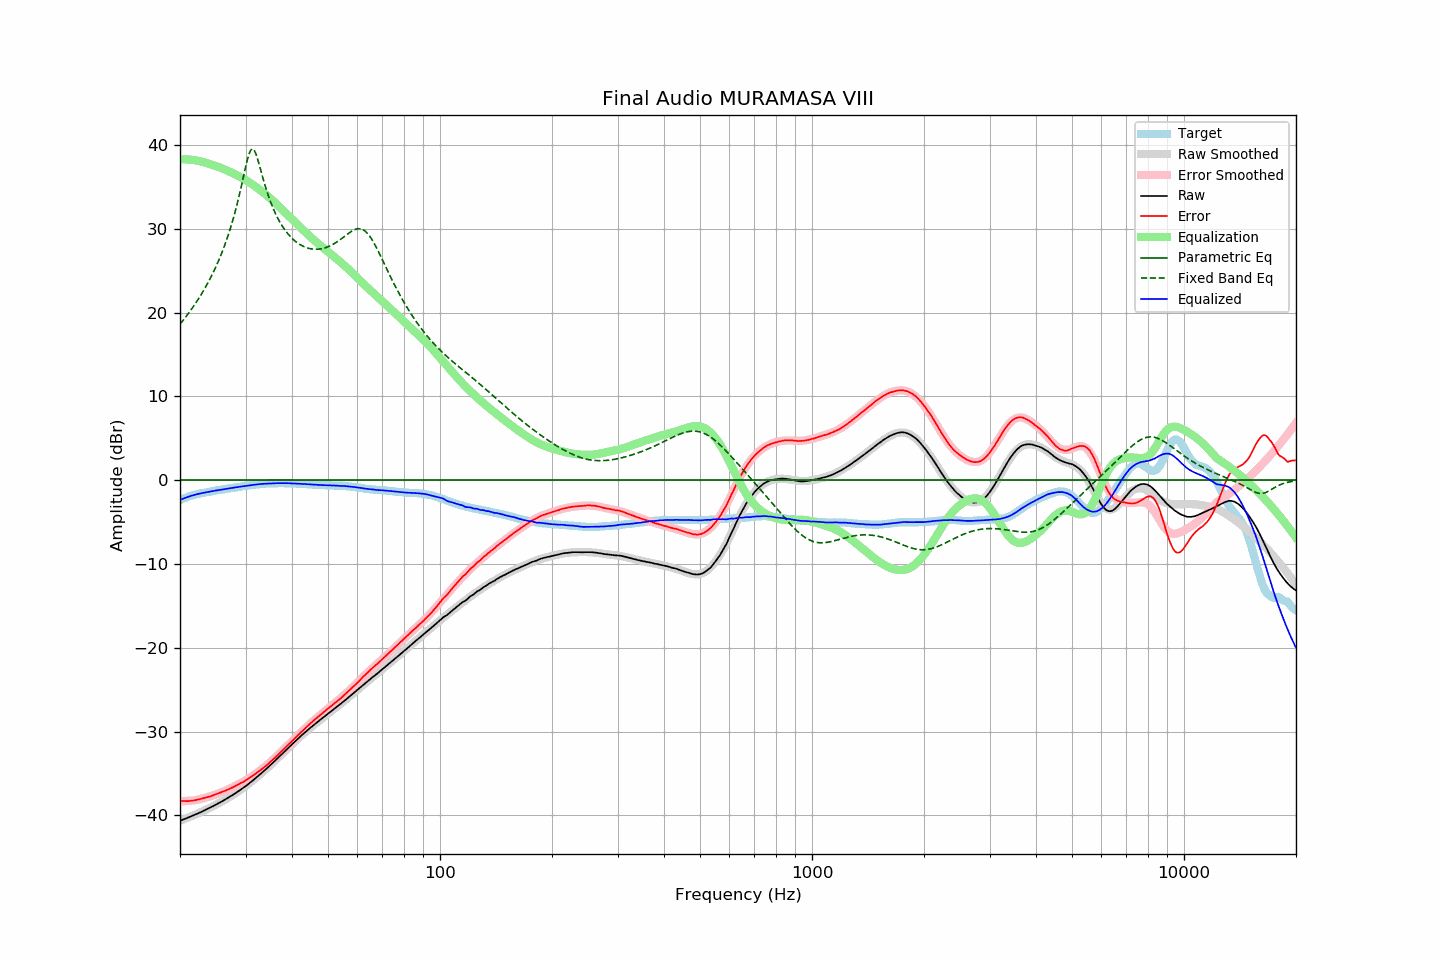

The table this chart was drawn from, first rows:
frequency, raw, error, smoothed, error_smoothed, equalization, parametric_eq, fixed_band_eq, equalized_raw, equalized_smoothed, target
20.00, -40.66, -38.28, -40.65, -38.30, 38.30, 0.00, 18.63, -2.36, -2.35, -2.37
20.20, -40.58, -38.29, -40.58, -38.31, 38.31, 0.00, 18.86, -2.27, -2.27, -2.28
20.40, -40.51, -38.30, -40.51, -38.31, 38.31, 0.00, 19.10, -2.20, -2.20, -2.20
20.61, -40.43, -38.29, -40.43, -38.30, 38.30, 0.00, 19.34, -2.13, -2.13, -2.14
20.81, -40.36, -38.31, -40.36, -38.30, 38.30, 0.00, 19.59, -2.06, -2.06, -2.05
21.02, -40.28, -38.31, -40.28, -38.29, 38.29, 0.00, 19.84, -1.99, -1.99, -1.97
21.23, -40.20, -38.29, -40.20, -38.27, 38.27, 0.00, 20.10, -1.93, -1.93, -1.91
21.44, -40.12, -38.27, -40.12, -38.25, 38.25, 0.00, 20.37, -1.86, -1.87, -1.85
21.66, -40.04, -38.24, -40.04, -38.23, 38.23, 0.00, 20.64, -1.81, -1.81, -1.80
21.87, -39.97, -38.22, -39.96, -38.20, 38.20, 0.00, 20.92, -1.76, -1.76, -1.75
22.09, -39.88, -38.18, -39.88, -38.17, 38.17, 0.00, 21.21, -1.70, -1.70, -1.70
22.31, -39.80, -38.15, -39.79, -38.14, 38.14, 0.00, 21.50, -1.66, -1.65, -1.65
22.54, -39.71, -38.10, -39.71, -38.10, 38.10, 0.00, 21.80, -1.61, -1.61, -1.61
22.76, -39.62, -38.05, -39.62, -38.05, 38.05, 0.00, 22.11, -1.57, -1.57, -1.57
22.99, -39.53, -37.99, -39.53, -38.00, 38.00, 0.00, 22.43, -1.53, -1.53, -1.54
23.22, -39.44, -37.93, -39.44, -37.95, 37.95, 0.00, 22.75, -1.49, -1.49, -1.50
23.45, -39.35, -37.88, -39.35, -37.89, 37.89, 0.00, 23.09, -1.45, -1.45, -1.46
23.69, -39.26, -37.83, -39.26, -37.84, 37.84, 0.00, 23.43, -1.42, -1.42, -1.43
23.92, -39.17, -37.78, -39.16, -37.78, 37.78, 0.00, 23.79, -1.39, -1.38, -1.38
24.16, -39.07, -37.73, -39.07, -37.72, 37.72, 0.00, 24.16, -1.35, -1.35, -1.34
24.40, -38.97, -37.66, -38.97, -37.66, 37.66, 0.00, 24.54, -1.31, -1.31, -1.31
24.65, -38.87, -37.59, -38.87, -37.59, 37.59, 0.00, 24.94, -1.28, -1.28, -1.28
24.89, -38.77, -37.52, -38.77, -37.52, 37.52, 0.00, 25.34, -1.24, -1.25, -1.25
25.14, -38.67, -37.46, -38.67, -37.46, 37.46, 0.00, 25.77, -1.21, -1.21, -1.21
25.39, -38.57, -37.39, -38.57, -37.39, 37.39, 0.00, 26.21, -1.18, -1.18, -1.18
25.65, -38.46, -37.32, -38.46, -37.31, 37.31, 0.00, 26.66, -1.15, -1.15, -1.14
25.91, -38.36, -37.24, -38.35, -37.24, 37.24, 0.00, 27.14, -1.12, -1.12, -1.12
26.16, -38.25, -37.15, -38.24, -37.16, 37.16, 0.00, 27.63, -1.09, -1.09, -1.09
26.43, -38.13, -37.07, -38.13, -37.08, 37.08, 0.00, 28.15, -1.05, -1.06, -1.06
26.69, -38.02, -36.99, -38.02, -36.99, 36.99, 0.00, 28.69, -1.03, -1.03, -1.03
26.96, -37.91, -36.91, -37.90, -36.91, 36.91, 0.00, 29.26, -1.00, -1.00, -1.00
27.23, -37.79, -36.83, -37.79, -36.82, 36.82, 0.00, 29.85, -0.97, -0.97, -0.96
27.50, -37.67, -36.74, -37.67, -36.73, 36.73, 0.00, 30.48, -0.94, -0.94, -0.93
27.77, -37.55, -36.63, -37.55, -36.64, 36.64, 0.00, 31.13, -0.90, -0.91, -0.91
28.05, -37.43, -36.55, -37.43, -36.55, 36.55, 0.00, 31.83, -0.88, -0.88, -0.87
28.33, -37.30, -36.44, -37.30, -36.45, 36.45, 0.00, 32.55, -0.84, -0.85, -0.86
28.62, -37.17, -36.34, -37.17, -36.35, 36.35, 0.00, 33.32, -0.82, -0.82, -0.83
28.90, -37.04, -36.25, -37.04, -36.25, 36.25, 0.00, 34.12, -0.78, -0.79, -0.79
29.19, -36.91, -36.14, -36.91, -36.15, 36.15, 0.00, 34.96, -0.76, -0.76, -0.77
29.48, -36.78, -36.05, -36.77, -36.04, 36.04, 0.00, 35.82, -0.74, -0.73, -0.72
29.78, -36.64, -35.93, -36.63, -35.93, 35.93, 0.00, 36.69, -0.71, -0.71, -0.71
30.08, -36.50, -35.82, -36.49, -35.81, 35.81, 0.00, 37.54, -0.69, -0.68, -0.68
30.38, -36.35, -35.70, -36.34, -35.69, 35.69, 0.00, 38.32, -0.66, -0.65, -0.65
30.68, -36.20, -35.58, -36.20, -35.57, 35.57, 0.00, 38.97, -0.63, -0.63, -0.62
30.99, -36.05, -35.45, -36.05, -35.45, 35.45, 0.00, 39.40, -0.60, -0.60, -0.60
31.30, -35.89, -35.31, -35.89, -35.32, 35.32, 0.00, 39.56, -0.57, -0.57, -0.58
31.61, -35.73, -35.18, -35.74, -35.19, 35.19, 0.00, 39.44, -0.54, -0.55, -0.55
31.93, -35.58, -35.05, -35.58, -35.05, 35.05, 0.00, 39.06, -0.53, -0.53, -0.53
32.24, -35.41, -34.89, -35.41, -34.91, 34.91, 0.00, 38.52, -0.50, -0.50, -0.51
32.57, -35.25, -34.76, -35.25, -34.77, 34.77, 0.00, 37.86, -0.48, -0.48, -0.49
32.89, -35.08, -34.62, -35.08, -34.62, 34.62, 0.00, 37.17, -0.46, -0.47, -0.46
33.22, -34.92, -34.47, -34.92, -34.47, 34.47, 0.00, 36.46, -0.45, -0.45, -0.44
33.55, -34.75, -34.32, -34.75, -34.32, 34.32, 0.00, 35.78, -0.43, -0.43, -0.43
33.89, -34.58, -34.16, -34.57, -34.16, 34.16, 0.00, 35.12, -0.42, -0.41, -0.42
34.23, -34.41, -34.02, -34.40, -34.00, 34.00, 0.00, 34.51, -0.41, -0.40, -0.39
34.57, -34.23, -33.84, -34.23, -33.84, 33.84, 0.00, 33.93, -0.39, -0.39, -0.39
34.92, -34.05, -33.67, -34.05, -33.67, 33.67, 0.00, 33.39, -0.38, -0.38, -0.38
35.27, -33.87, -33.51, -33.87, -33.50, 33.50, 0.00, 32.89, -0.37, -0.37, -0.36
35.62, -33.69, -33.32, -33.69, -33.33, 33.33, 0.00, 32.42, -0.36, -0.36, -0.37
35.97, -33.51, -33.14, -33.51, -33.15, 33.15, 0.00, 31.98, -0.36, -0.36, -0.36
... 635 more rows
